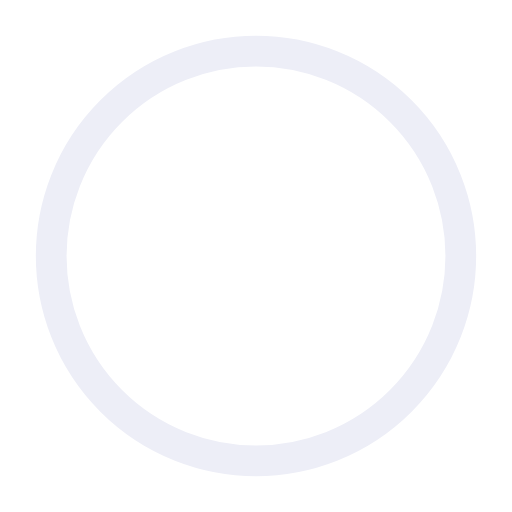
t = 0.00 s
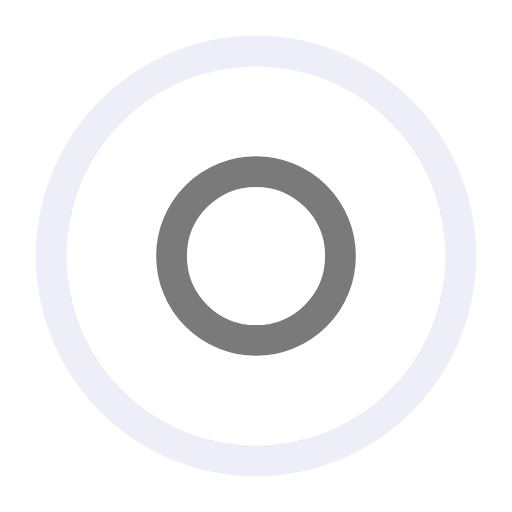
t = 0.50 s
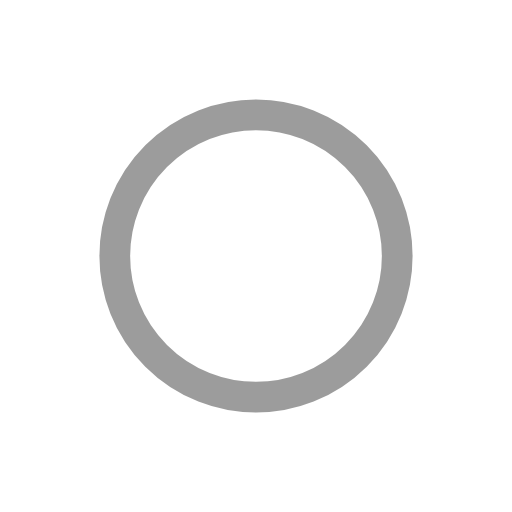
t = 1.00 s
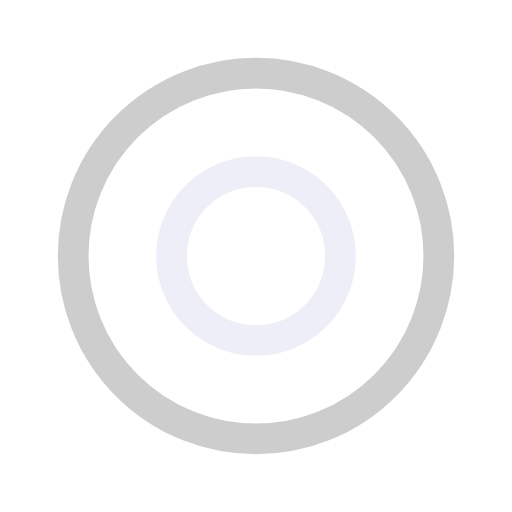
t = 1.50 s
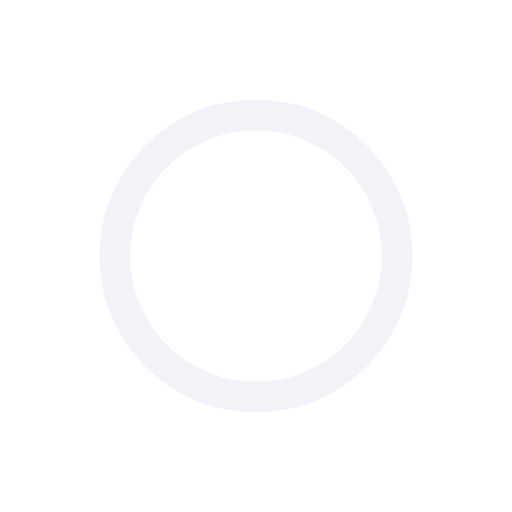
t = 2.00 s
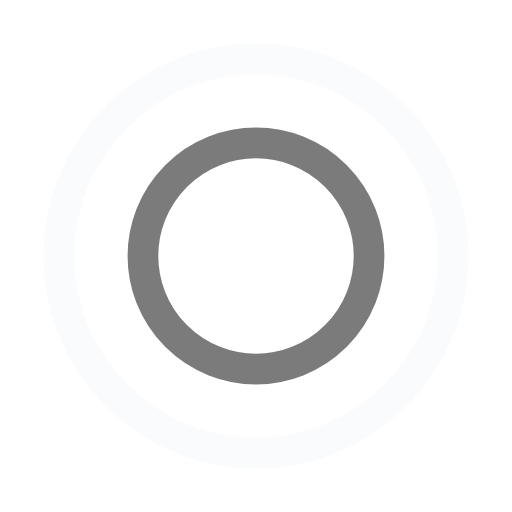
t = 2.67 s

The animated SVG that drew these frames (rendered in a browser with its animation timeline set to each time). Animation: 4 SMIL elements (animate=4); one cycle of 3.00 s, repeats indefinitely.

<?xml version="1.0" encoding="utf-8"?><svg width='74px' height='74px' xmlns="http://www.w3.org/2000/svg" viewBox="0 0 100 100" preserveAspectRatio="xMidYMid" class="uil-ripple"><rect x="0" y="0" width="100" height="100" fill="none" class="bk"></rect><g> <animate attributeName="opacity" dur="2s" repeatCount="indefinite" begin="0s" keyTimes="0;0.33;1" values="1;1;0"></animate><circle cx="50" cy="50" r="40" stroke="#7A7A7A" fill="none" stroke-width="6" stroke-linecap="round"><animate attributeName="r" dur="2s" repeatCount="indefinite" begin="0s" keyTimes="0;0.33;1" values="0;22;44"></animate></circle></g><g><animate attributeName="opacity" dur="2s" repeatCount="indefinite" begin="1s" keyTimes="0;0.33;1" values="1;1;0"></animate><circle cx="50" cy="50" r="40" stroke="#edeef7" fill="none" stroke-width="6" stroke-linecap="round"><animate attributeName="r" dur="2s" repeatCount="indefinite" begin="1s" keyTimes="0;0.33;1" values="0;22;44"></animate></circle></g></svg>